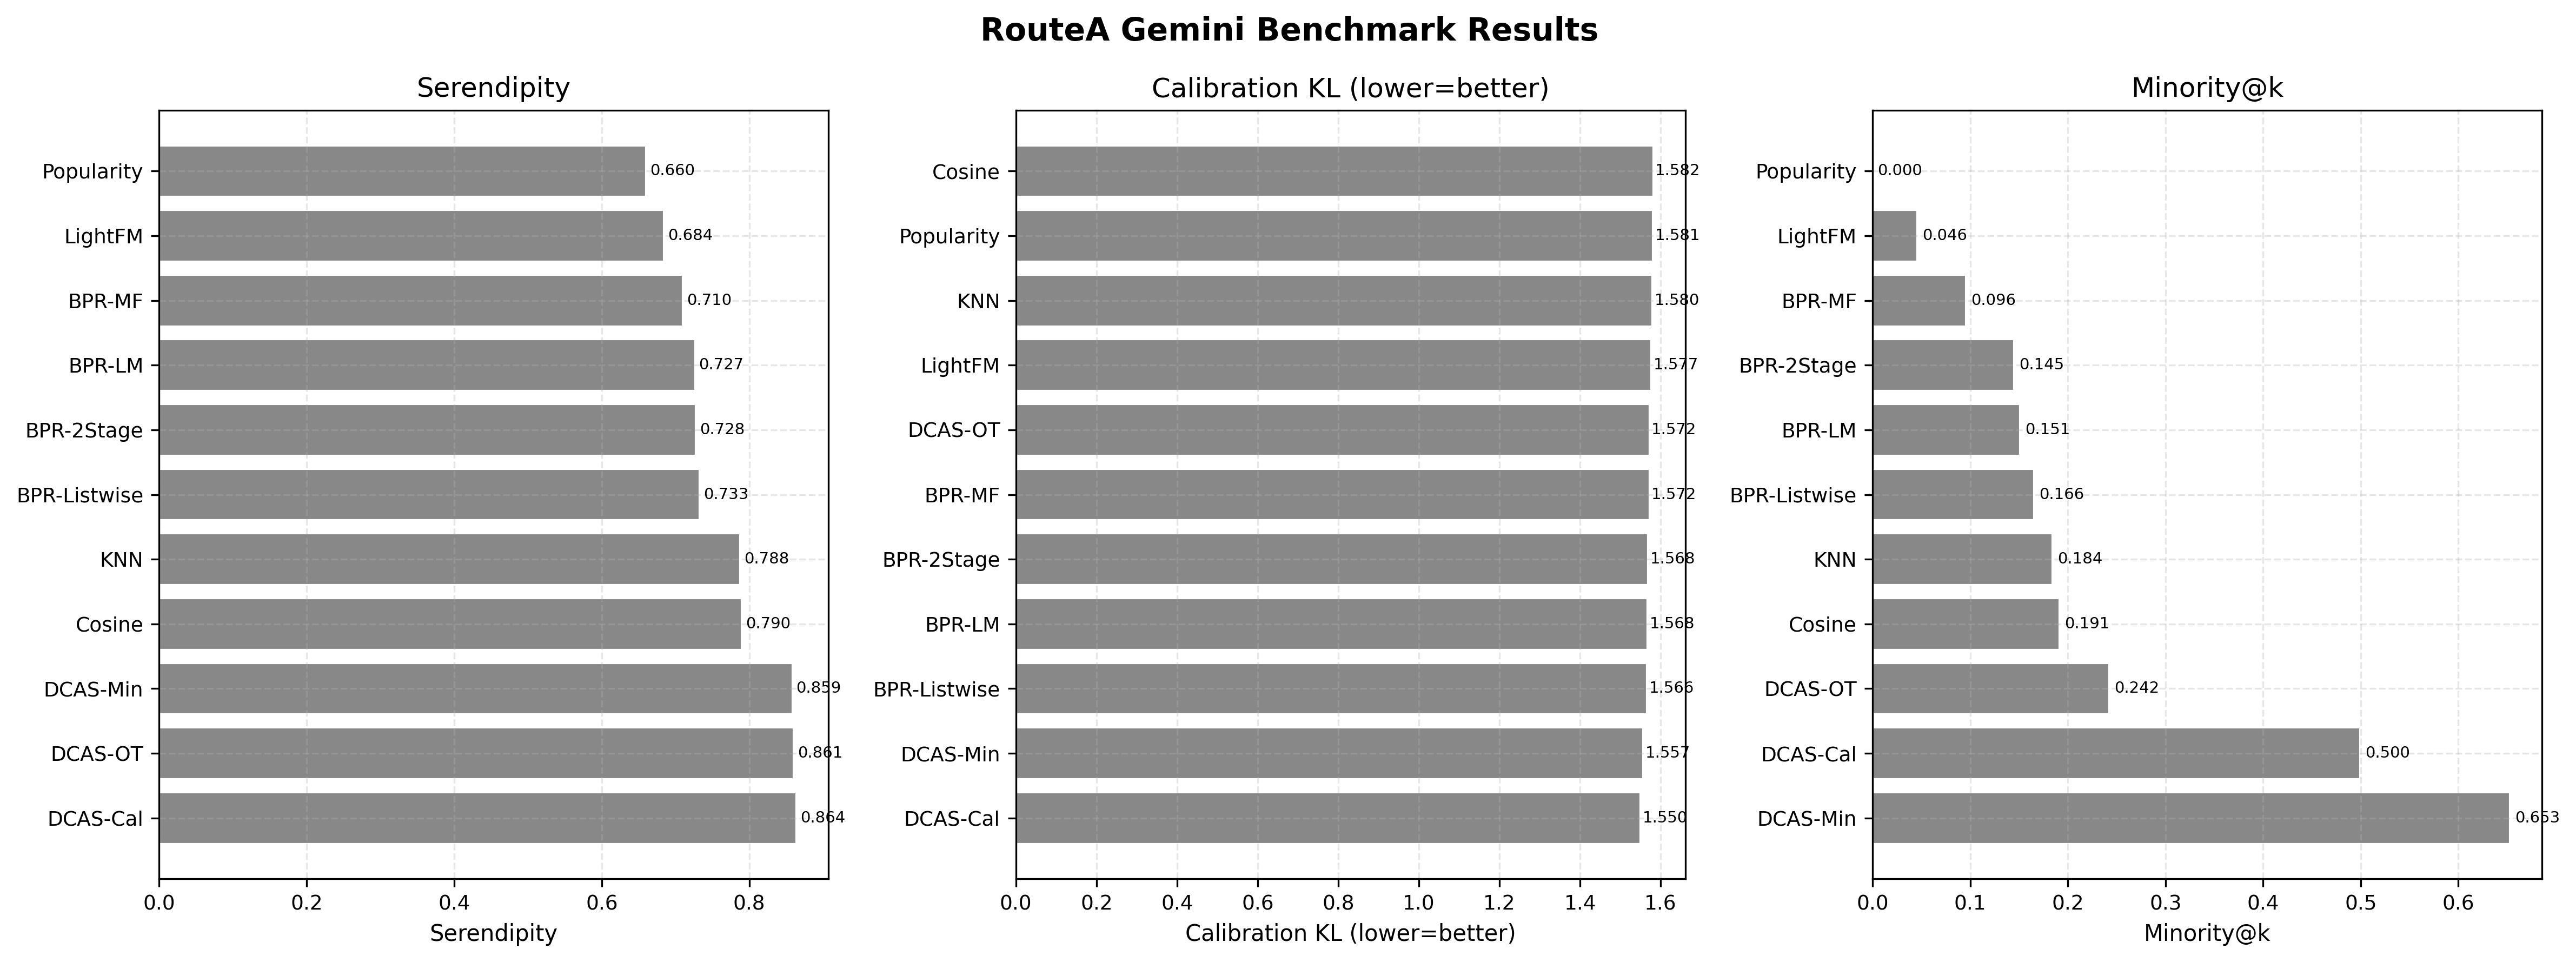

The data file committed next to this chart (first rows):
method, serendipity_mean, cultural_calibration_kl_mean, minority_exposure_at_k_mean
Popularity, 0.6603, 1.581, 0.0
Cosine, 0.7901, 1.582, 0.1914
KNN, 0.7881, 1.58, 0.1842
LightFM, 0.6844, 1.577, 0.04609
BPR-MF, 0.7104, 1.572, 0.09583
BPR-2Stage, 0.728, 1.568, 0.1452
BPR-Listwise, 0.7331, 1.566, 0.1656
BPR-LM, 0.7267, 1.568, 0.1513
DCAS-OT, 0.8606, 1.572, 0.2423
DCAS-Cal, 0.8642, 1.55, 0.4997
DCAS-Min, 0.8586, 1.557, 0.6529
